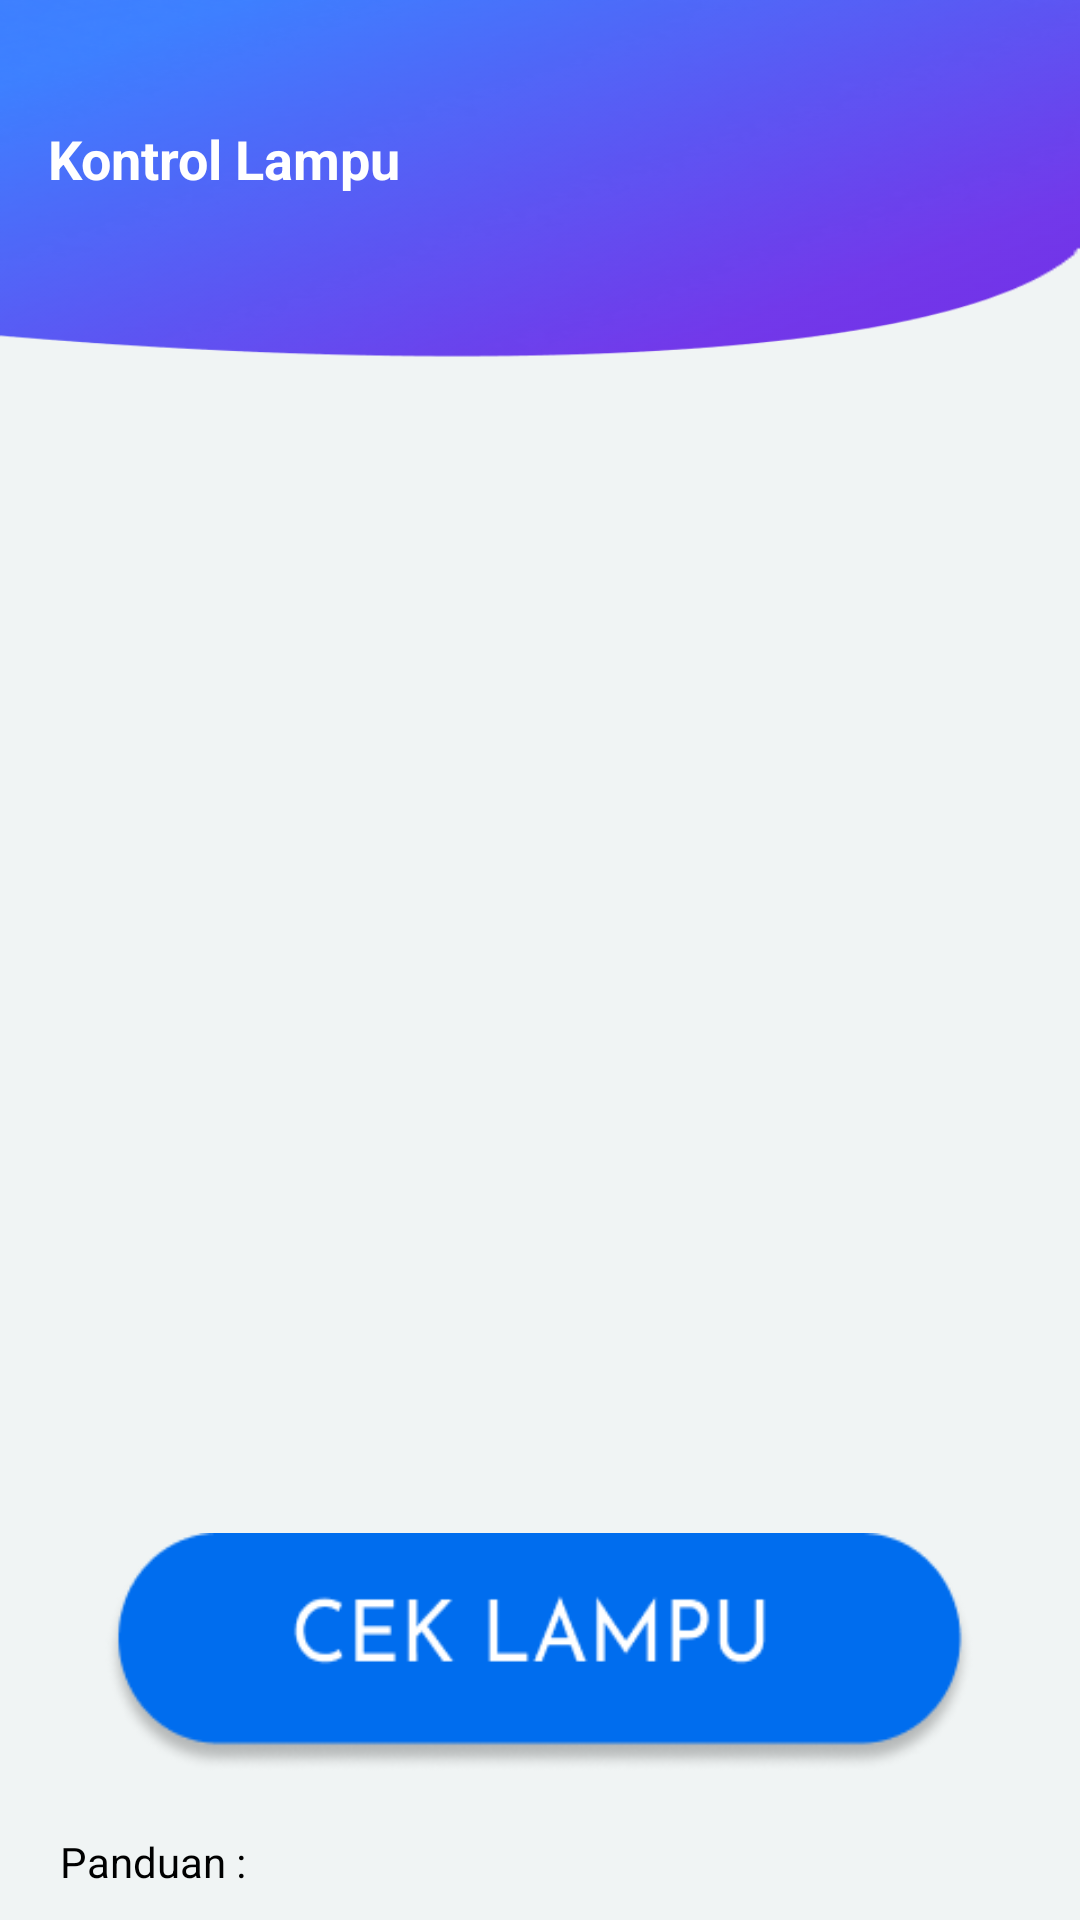

This screen was rendered from an Android layout file. Write that file and the resources it references.
<!-- AndroidManifest.xml: application theme Theme.Lampu -->
<!-- res/layout/activity_main.xml -->
<?xml version="1.0" encoding="utf-8"?>
<RelativeLayout xmlns:android="http://schemas.android.com/apk/res/android"
    xmlns:app="http://schemas.android.com/apk/res-auto"
    xmlns:tools="http://schemas.android.com/tools"
    android:layout_width="match_parent"
    android:layout_height="match_parent"
    android:orientation="vertical"
    android:background="#f0f4f4">

    <FrameLayout
        android:layout_width="match_parent"
        android:layout_height="240dp">

        <ImageView
            android:layout_width="match_parent"
            android:layout_height="match_parent"
            android:background="@drawable/bg" />

    </FrameLayout>

    <LinearLayout
        android:id="@+id/topbar"
        android:layout_width="match_parent"
        android:layout_height="wrap_content"
        android:layout_marginTop="25dp"
        android:gravity="center_vertical">

        <androidx.appcompat.widget.Toolbar
            android:id="@+id/toolbar"
            android:layout_width="match_parent"
            android:layout_height="?actionBarSize"
            android:theme="@style/AppTheme.AppBarOverlay">

            <RelativeLayout
                android:layout_width="match_parent"
                android:layout_height="wrap_content"
                android:orientation="horizontal">

                <TextView
                    android:layout_width="wrap_content"
                    android:layout_height="wrap_content"
                    android:text="@string/app_name"
                    android:textColor="@android:color/white"
                    android:textSize="18sp"
                    android:textStyle="bold" />

            </RelativeLayout>

        </androidx.appcompat.widget.Toolbar>

    </LinearLayout>

    <ScrollView
        android:id="@+id/scrollView"
        android:layout_width="match_parent"
        android:layout_height="400dp"
        android:layout_below="@+id/topbar"
        android:scrollbars="none">
        <androidx.recyclerview.widget.RecyclerView
            android:id="@+id/recyclerView"
            android:layout_width="match_parent"
            android:layout_height="match_parent"
            app:layout_constraintBottom_toBottomOf="parent"
            app:layout_constraintEnd_toEndOf="parent"
            app:layout_constraintStart_toStartOf="parent"
            app:layout_constraintTop_toTopOf="parent"
            android:layout_marginTop="100dp">
        </androidx.recyclerview.widget.RecyclerView>
    </ScrollView>

    <ImageButton
        android:id="@+id/cek_lampu"
        android:layout_width="290dp"
        android:layout_height="80dp"
        android:background="@drawable/cek_lampu"
        android:layout_below="@id/scrollView"
        android:layout_marginTop="30dp"
        android:layout_centerHorizontal="true"/>

    <TextView
        android:id="@+id/txtTitleInfo"
        android:layout_width="match_parent"
        android:layout_height="wrap_content"
        android:layout_below="@id/cek_lampu"
        android:text="Panduan :"
        android:textColor="@color/black"
        android:layout_marginTop="20dp"
        android:layout_marginLeft="20dp"/>

    <ScrollView
        android:id="@+id/scrollView2"
        android:layout_width="match_parent"
        android:layout_height="wrap_content"
        android:layout_below="@id/txtTitleInfo"
        android:scrollbars="none">
        <androidx.recyclerview.widget.RecyclerView
            android:id="@+id/recyclerKetView"
            android:layout_width="match_parent"
            android:layout_height="wrap_content"
            app:layout_constraintBottom_toBottomOf="parent"
            app:layout_constraintEnd_toEndOf="parent"
            app:layout_constraintStart_toStartOf="parent"
            app:layout_constraintTop_toTopOf="parent">
        </androidx.recyclerview.widget.RecyclerView>
    </ScrollView>
</RelativeLayout>
<!-- resources referenced by this layout -->
<resources>
  <!-- drawable bg: png bitmap (drawable-v24, 83750 bytes) -->
  <!-- drawable cek_lampu: png bitmap (drawable-v24, 9597 bytes) -->
  <string name="app_name">Kontrol Lampu</string>
  <style name="AppTheme.AppBarOverlay" parent="ThemeOverlay.AppCompat.Dark.ActionBar" />
  <style name="Theme.Lampu" parent="Theme.MaterialComponents.DayNight.NoActionBar">
          
          <item name="colorPrimary">@color/purple_500</item>
          <item name="colorPrimaryVariant">@color/purple_700</item>
          <item name="colorOnPrimary">@color/white</item>
          
          <item name="colorSecondary">@color/teal_200</item>
          <item name="colorSecondaryVariant">@color/teal_700</item>
          <item name="colorOnSecondary">@color/black</item>
          
          <item name="android:statusBarColor" tools:targetApi="l">?attr/colorPrimaryVariant</item>
          
      </style>
  <!-- not gathered from this repository: default colours our renderer supplied (Android Studio template values) -->
  <color name="purple_500">#FF6200EE</color>
  <color name="purple_700">#FF3700B3</color>
  <color name="teal_200">#FF03DAC5</color>
  <color name="teal_700">#FF018786</color>
  <color name="black">#FF000000</color>
  <color name="white">#FFFFFFFF</color>
</resources>
